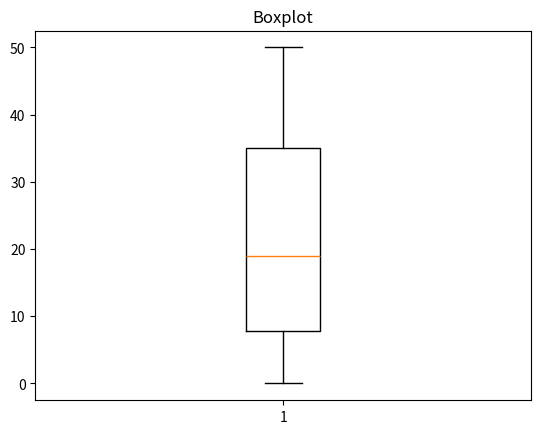

Reproduce this figure in Python.
## Visualização e Manipulação de Dados com Python
# Aula 09 - Boxplot: Diagrama de Caixa

import matplotlib.pyplot as plt
import random # Biblioteca de valores aleatórios

vetor = []

for i in range(100):
    numero_aleatorio = random.randint(0, 50)
    vetor.append(numero_aleatorio)

plt.boxplot(vetor)
plt.title('Boxplot')
plt.show()
